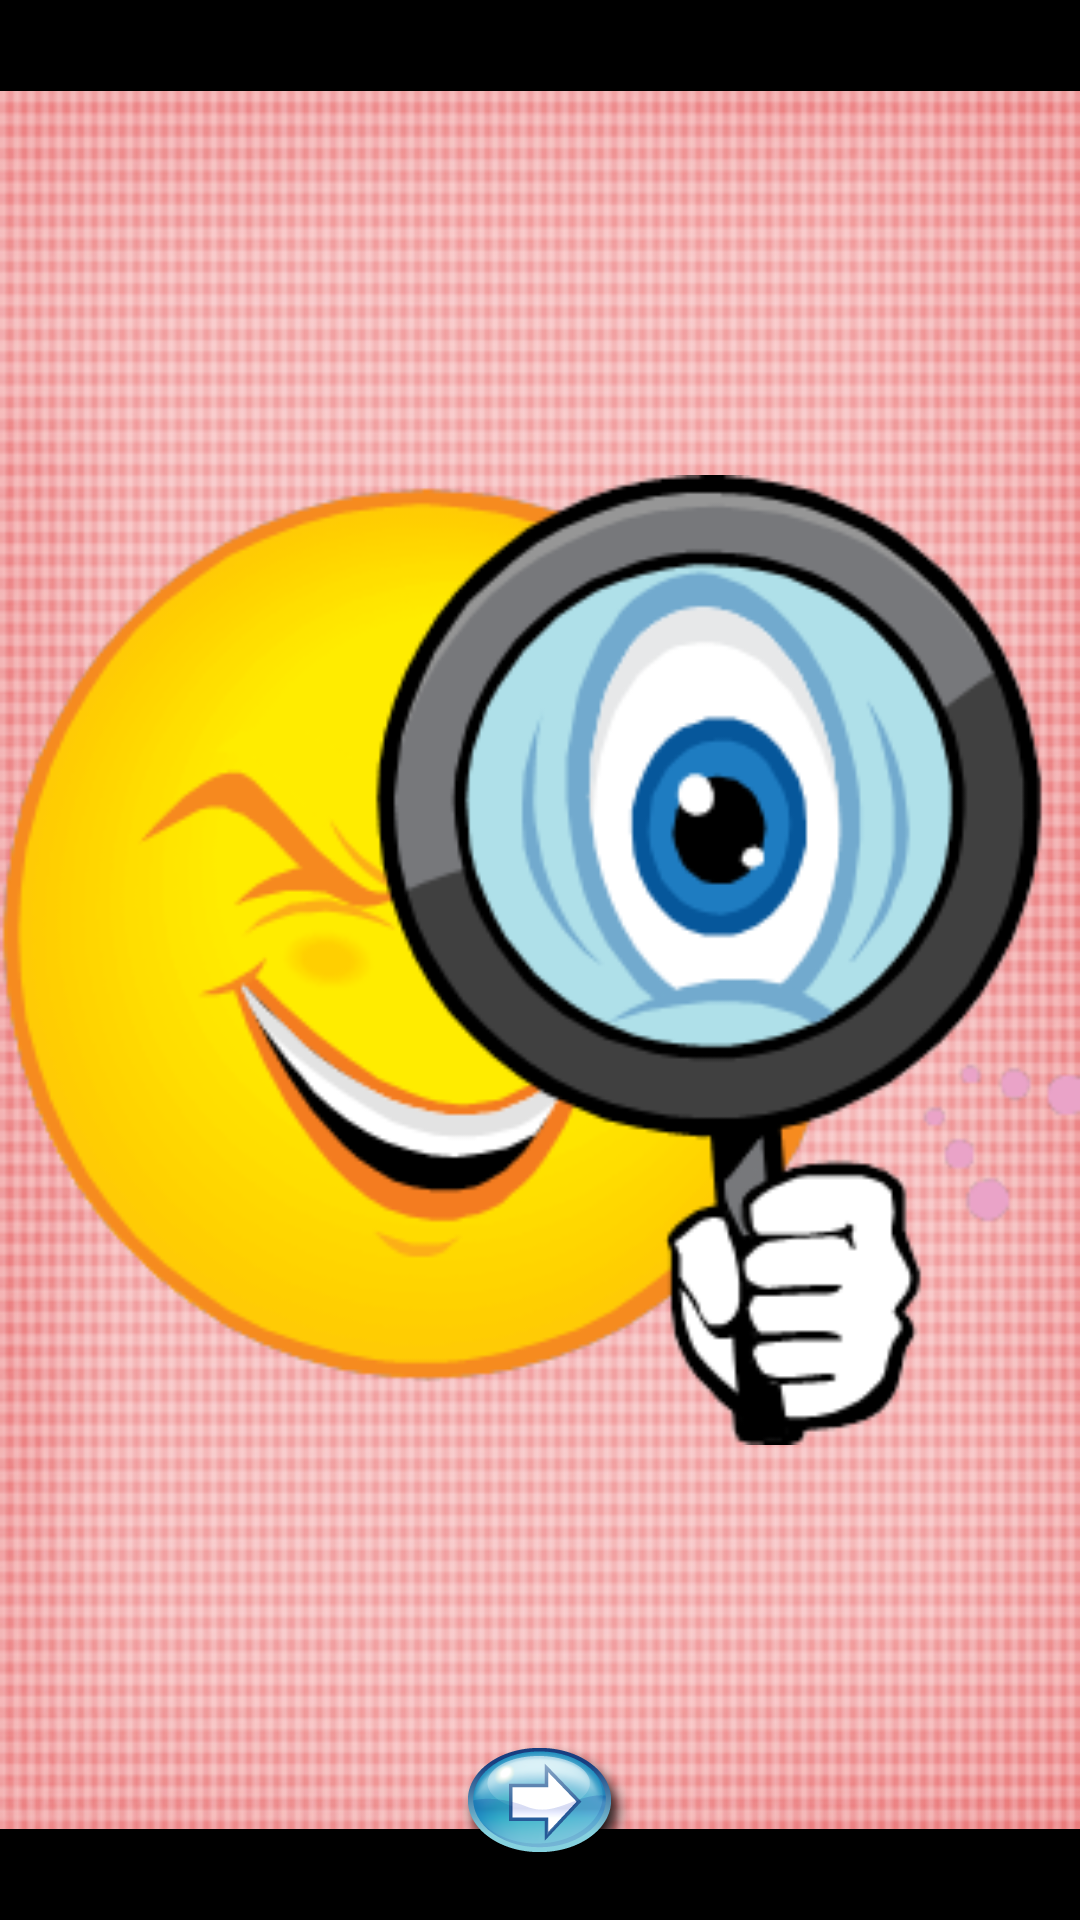

Here is an Android app screen rendered from its layout file. Give the layout XML and the strings, colors and styles it references.
<!-- AndroidManifest.xml: application theme android:Theme.NoTitleBar -->
<!-- res/layout/activity_read.xml -->
<FrameLayout
	xmlns:android="http://schemas.android.com/apk/res/android"
	xmlns:tools="http://schemas.android.com/tools"
	android:layout_width="fill_parent"
	android:layout_height="fill_parent">

	

	<ImageView
		android:layout_width="fill_parent"
		android:layout_height="fill_parent"
		android:src="@drawable/back" />

	

	<ImageView
		android:id="@+id/image_read"
		android:layout_width="match_parent"
		android:layout_height="match_parent"
		android:layout_gravity="center"
		android:src="@drawable/read" />

	

	<Button
		android:id="@+id/button_move"
		android:layout_width="wrap_content"
		android:layout_height="wrap_content"
		android:layout_gravity="bottom|center_horizontal"
		android:layout_marginBottom="10dip"
		android:background="@drawable/selector_read"
		android:onClick="onClick" />

</FrameLayout>
<!-- resources referenced by this layout -->
<resources>
  <!-- drawable back: png bitmap (drawable-nodpi, 390266 bytes) -->
  <!-- drawable read: png bitmap (drawable-nodpi, 27517 bytes) -->
  <!-- drawable selector_read (drawable) -->
  <?xml version="1.0" encoding="utf-8"?>
  <selector xmlns:android="http://schemas.android.com/apk/res/android">
  
      
      <item android:drawable="@drawable/move_off" android:state_pressed="true"/>
  
      
      <item android:drawable="@drawable/move_on" android:state_pressed="false"/>
  
  </selector>
  <!-- drawable move_off: png bitmap (drawable-nodpi, 17451 bytes) -->
  <!-- drawable move_on: png bitmap (drawable-nodpi, 23100 bytes) -->
</resources>
